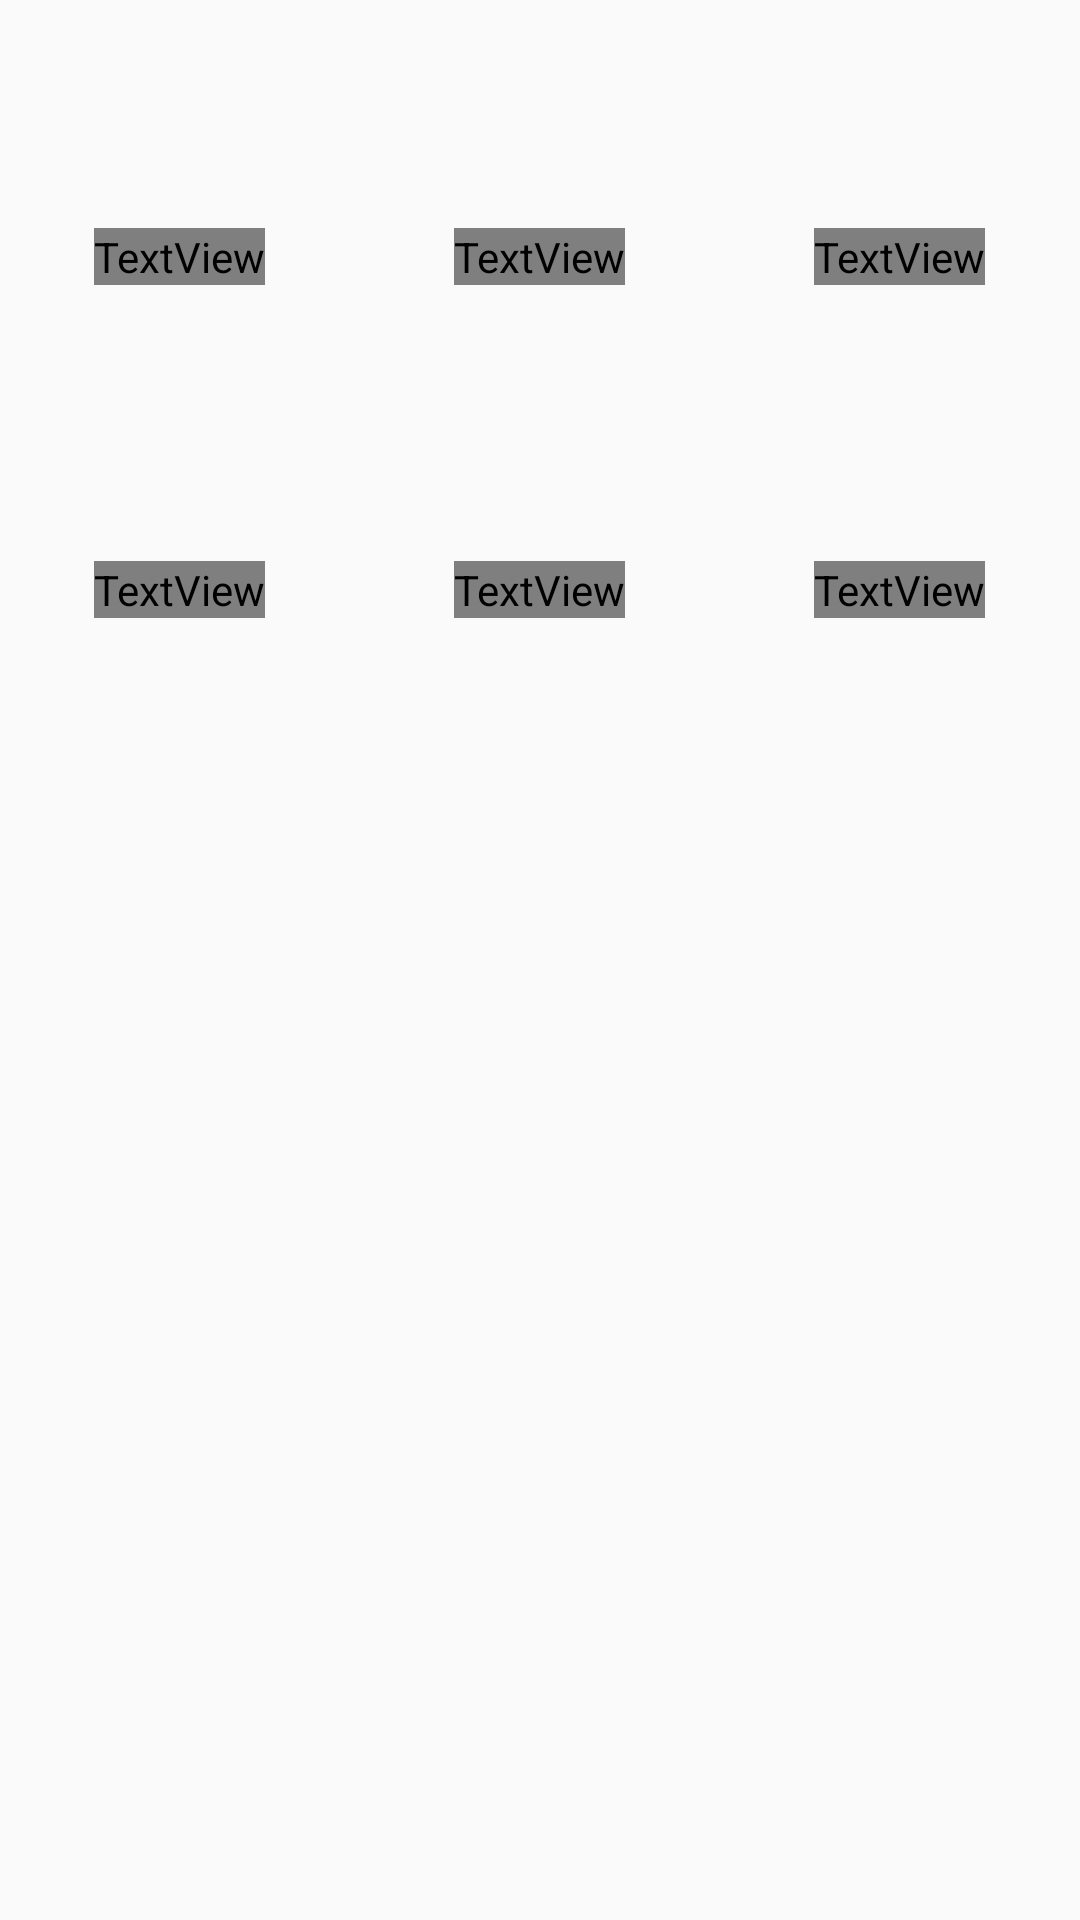

The Android layout XML behind this screen, and the referenced resources:
<!-- AndroidManifest.xml: application theme AppTheme -->
<!-- res/layout/dialog_quick_option.xml -->
<?xml version="1.0" encoding="utf-8"?>
<LinearLayout xmlns:android="http://schemas.android.com/apk/res/android"
    android:id="@+id/ll_option_container"
    android:layout_width="match_parent"
    android:layout_height="match_parent"
    android:layout_gravity="bottom"
    android:orientation="vertical">

    <LinearLayout
        android:layout_width="match_parent"
        android:layout_height="wrap_content"
        android:orientation="horizontal">

        <LinearLayout
            android:id="@+id/ly_quick_option_text"
            style="@style/quick_option_item">

            <ImageView
                style="@style/quick_option_img"
                android:src="@drawable/day_quickoption_icon_text_selector" />

            <TextView
                style="@style/quick_option_item_text"
                android:text="文字" />
        </LinearLayout>

        <LinearLayout
            android:id="@+id/ly_quick_option_album"
            style="@style/quick_option_item">

            <ImageView
                style="@style/quick_option_img"
                android:src="@drawable/day_quickoption_icon_text_selector" />

            <TextView
                style="@style/quick_option_item_text"
                android:text="相册" />
        </LinearLayout>

        <LinearLayout
            android:id="@+id/ly_quick_option_photo"
            style="@style/quick_option_item">

            <ImageView
                style="@style/quick_option_img"
                android:src="@drawable/day_quickoption_icon_text_selector" />

            <TextView
                style="@style/quick_option_item_text"
                android:text="拍照" />
        </LinearLayout>
    </LinearLayout>

    <LinearLayout
        android:id="@+id/ly_quick_option_voice"
        android:layout_width="match_parent"
        android:layout_height="wrap_content"
        android:orientation="horizontal">

        <LinearLayout style="@style/quick_option_item">

            <ImageView
                style="@style/quick_option_img"
                android:src="@drawable/day_quickoption_icon_text_selector" />

            <TextView
                style="@style/quick_option_item_text"
                android:text="语言" />
        </LinearLayout>

        <LinearLayout
            android:id="@+id/ly_quick_option_scan"
            style="@style/quick_option_item">

            <ImageView
                style="@style/quick_option_img"
                android:src="@drawable/day_quickoption_icon_text_selector" />

            <TextView
                style="@style/quick_option_item_text"
                android:text="扫一扫" />
        </LinearLayout>

        <LinearLayout
            android:id="@+id/ly_quick_option_note"
            style="@style/quick_option_item">

            <ImageView
                style="@style/quick_option_img"
                android:src="@drawable/day_quickoption_icon_text_selector" />

            <TextView
                style="@style/quick_option_item_text"
                android:text="便签" />
        </LinearLayout>
    </LinearLayout>
</LinearLayout>
<!-- resources referenced by this layout -->
<resources>
  <style name="quick_option_img">
          <item name="android:layout_width">48dp</item>
          <item name="android:layout_height">48dp</item>
      </style>
  <style name="quick_option_item">
          <item name="android:layout_width">0dp</item>
          <item name="android:layout_height">wrap_content</item>
          <item name="android:layout_weight">1</item>
          <item name="android:gravity">center_horizontal</item>
          <item name="android:orientation">vertical</item>
          <item name="android:padding">16dp</item>
      </style>
  <style name="quick_option_item_text">
          <item name="android:layout_width">wrap_content</item>
          <item name="android:layout_height">wrap_content</item>
          <item name="android:layout_marginTop">12dp</item>
          <item name="android:textColor">@color/drawer_menu_text</item>
          <item name="android:textSize">12dp</item>
      </style>
  <style name="AppTheme" parent="Theme.AppCompat.Light.NoActionBar">
          
          <item name="colorPrimary">@color/colorPrimary</item>
          <item name="colorPrimaryDark">@color/colorPrimaryDark</item>
          <item name="colorAccent">@color/colorAccent</item>
      </style>
  <color name="colorPrimary">#3F51B5</color>
  <color name="colorPrimaryDark">#303F9F</color>
  <color name="colorAccent">#FF4081</color>
</resources>
